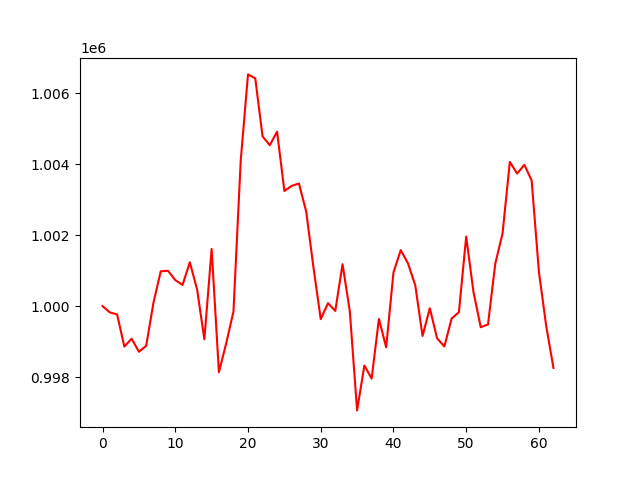

Data behind this chart, as committed beside it:
account_value, date, daily_return
1000000, 2020-09-02, 
999823, 2020-09-03, -0.0001769
999767, 2020-09-04, -5.6444617232309646e-05
998860, 2020-09-07, -0.0009068
999083, 2020-09-08, 0.0002236
998714, 2020-09-09, -0.0003698
998882, 2020-09-10, 0.0001679
1000094, 2020-09-11, 0.001214
1000980, 2020-09-14, 0.0008862
1000995, 2020-09-15, 1.4724406057542438e-05
1000734, 2020-09-16, -0.000261
1000596, 2020-09-17, -0.000138
1001235, 2020-09-18, 0.000639
1000470, 2020-09-21, -0.0007641
999066, 2020-09-22, -0.001404
1001610, 2020-09-23, 0.002546
998137, 2020-09-24, -0.003467
998949, 2020-09-25, 0.0008136
999845, 2020-09-28, 0.0008966
1004102, 2020-10-09, 0.004257
1006527, 2020-10-12, 0.002416
1006415, 2020-10-13, -0.0001108
1004781, 2020-10-14, -0.001624
1004532, 2020-10-15, -0.0002482
1004915, 2020-10-16, 0.0003821
1003242, 2020-10-19, -0.001665
1003386, 2020-10-20, 0.0001426
1003454, 2020-10-21, 6.827000704534569e-05
1002667, 2020-10-22, -0.000784
1001091, 2020-10-23, -0.001572
999632, 2020-10-26, -0.001457
1000082, 2020-10-27, 0.0004501
999864, 2020-10-28, -0.0002183
1001181, 2020-10-29, 0.001317
999853, 2020-10-30, -0.001327
997062, 2020-11-02, -0.002791
998327, 2020-11-03, 0.001268
997959, 2020-11-04, -0.0003682
999638, 2020-11-05, 0.001682
998838, 2020-11-06, -0.0008
1000946, 2020-11-09, 0.00211
1001577, 2020-11-10, 0.0006308
1001202, 2020-11-11, -0.0003747
1000585, 2020-11-12, -0.0006163
999159, 2020-11-13, -0.001425
999939, 2020-11-16, 0.0007811
999092, 2020-11-17, -0.0008474
998863, 2020-11-18, -0.0002289
999652, 2020-11-19, 0.000789
999828, 2020-11-20, 0.0001767
1001958, 2020-11-23, 0.002131
1000400, 2020-11-24, -0.001555
999406, 2020-11-25, -0.0009939
999484, 2020-11-26, 7.8047602543041e-05
1001196, 2020-11-27, 0.001713
1002046, 2020-11-30, 0.0008494
1004063, 2020-12-01, 0.002012
1003735, 2020-12-02, -0.0003265
1003980, 2020-12-03, 0.0002439
1003539, 2020-12-04, -0.0004384
... 3 more rows
